Run: headless pygame with SDL's dummy video driver; simulated clock (each Clock.tick advances the game by its frame time, no real sleeping); random seed 0; keys injected as events and as key.get_pressed() state; no mouse input.
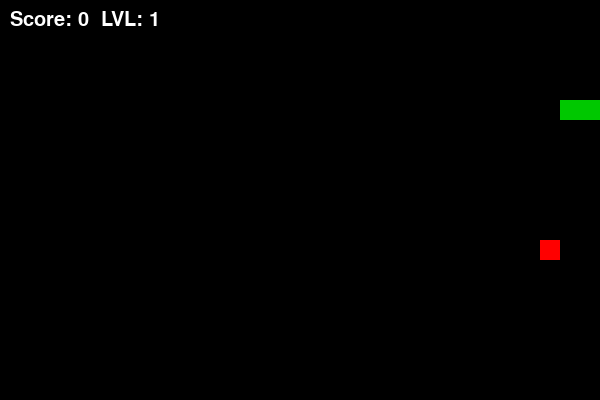
Frame 1 of 1 · flips 1–60 · no input (game ended)

The pygame program that drew these frames:

import pygame
import random

pygame.init()

WIDTH, HEIGHT = 600, 400
CELL = 20
screen = pygame.display.set_mode((WIDTH, HEIGHT))
pygame.display.set_caption("Snake Practice 11")

clock = pygame.time.Clock()

BLACK = (0,0,0)
GREEN = (0,200,0)
RED = (200,0,0)
WHITE = (255,255,255)

snake = [(100,100), (80,100), (60,100)]
direction = (CELL, 0)

def random_food():
    while True:
        pos = (random.randrange(0, WIDTH, CELL),
               random.randrange(0, HEIGHT, CELL))
        if pos not in snake:
            return pos

food = random_food()

food_value = random.choice([1,2,3])

food_time = pygame.time.get_ticks()

score = 0
level = 1
speed = 7

running = True
while running:
    clock.tick(speed)

    for event in pygame.event.get():
        if event.type == pygame.QUIT:
            running = False

    keys = pygame.key.get_pressed()

    
    if keys[pygame.K_UP] and direction != (0, CELL):
        direction = (0, -CELL)
    elif keys[pygame.K_DOWN] and direction != (0, -CELL):
        direction = (0, CELL)
    elif keys[pygame.K_LEFT] and direction != (CELL, 0):
        direction = (-CELL, 0)
    elif keys[pygame.K_RIGHT] and direction != (-CELL, 0):
        direction = (CELL, 0)
        
    x, y = snake[0]
    head = (x + direction[0], y + direction[1])

    if head[0] < 0 or head[0] >= WIDTH or head[1] < 0 or head[1] >= HEIGHT:
        running = False

    if head in snake:
        running = False

    snake.insert(0, head)

    if head == food:
        score += food_value
        food = random_food()
        food_value = random.choice([1,2,3])
        food_time = pygame.time.get_ticks()

        if score % 5 == 0:
            level += 1
            speed += 1

    else:
        snake.pop()

    if pygame.time.get_ticks() - food_time > 5000:
        food = random_food()
        food_value = random.choice([1,2,3])
        food_time = pygame.time.get_ticks()

    screen.fill(BLACK)

    if food_value == 1:
        color = (255,100,100)
        size = CELL
    elif food_value == 2:
        color = (255,0,0)
        size = CELL+5
    else:
        color = (150,0,0)
        size = CELL+10

    pygame.draw.rect(screen, color, (*food, CELL, CELL))

    for s in snake:
        pygame.draw.rect(screen, GREEN, (*s, CELL, CELL))

    font = pygame.font.SysFont(None, 30)
    text = font.render(f"Score: {score}  LVL: {level}", True, WHITE)
    screen.blit(text, (10,10))

    pygame.display.update()

pygame.quit()
